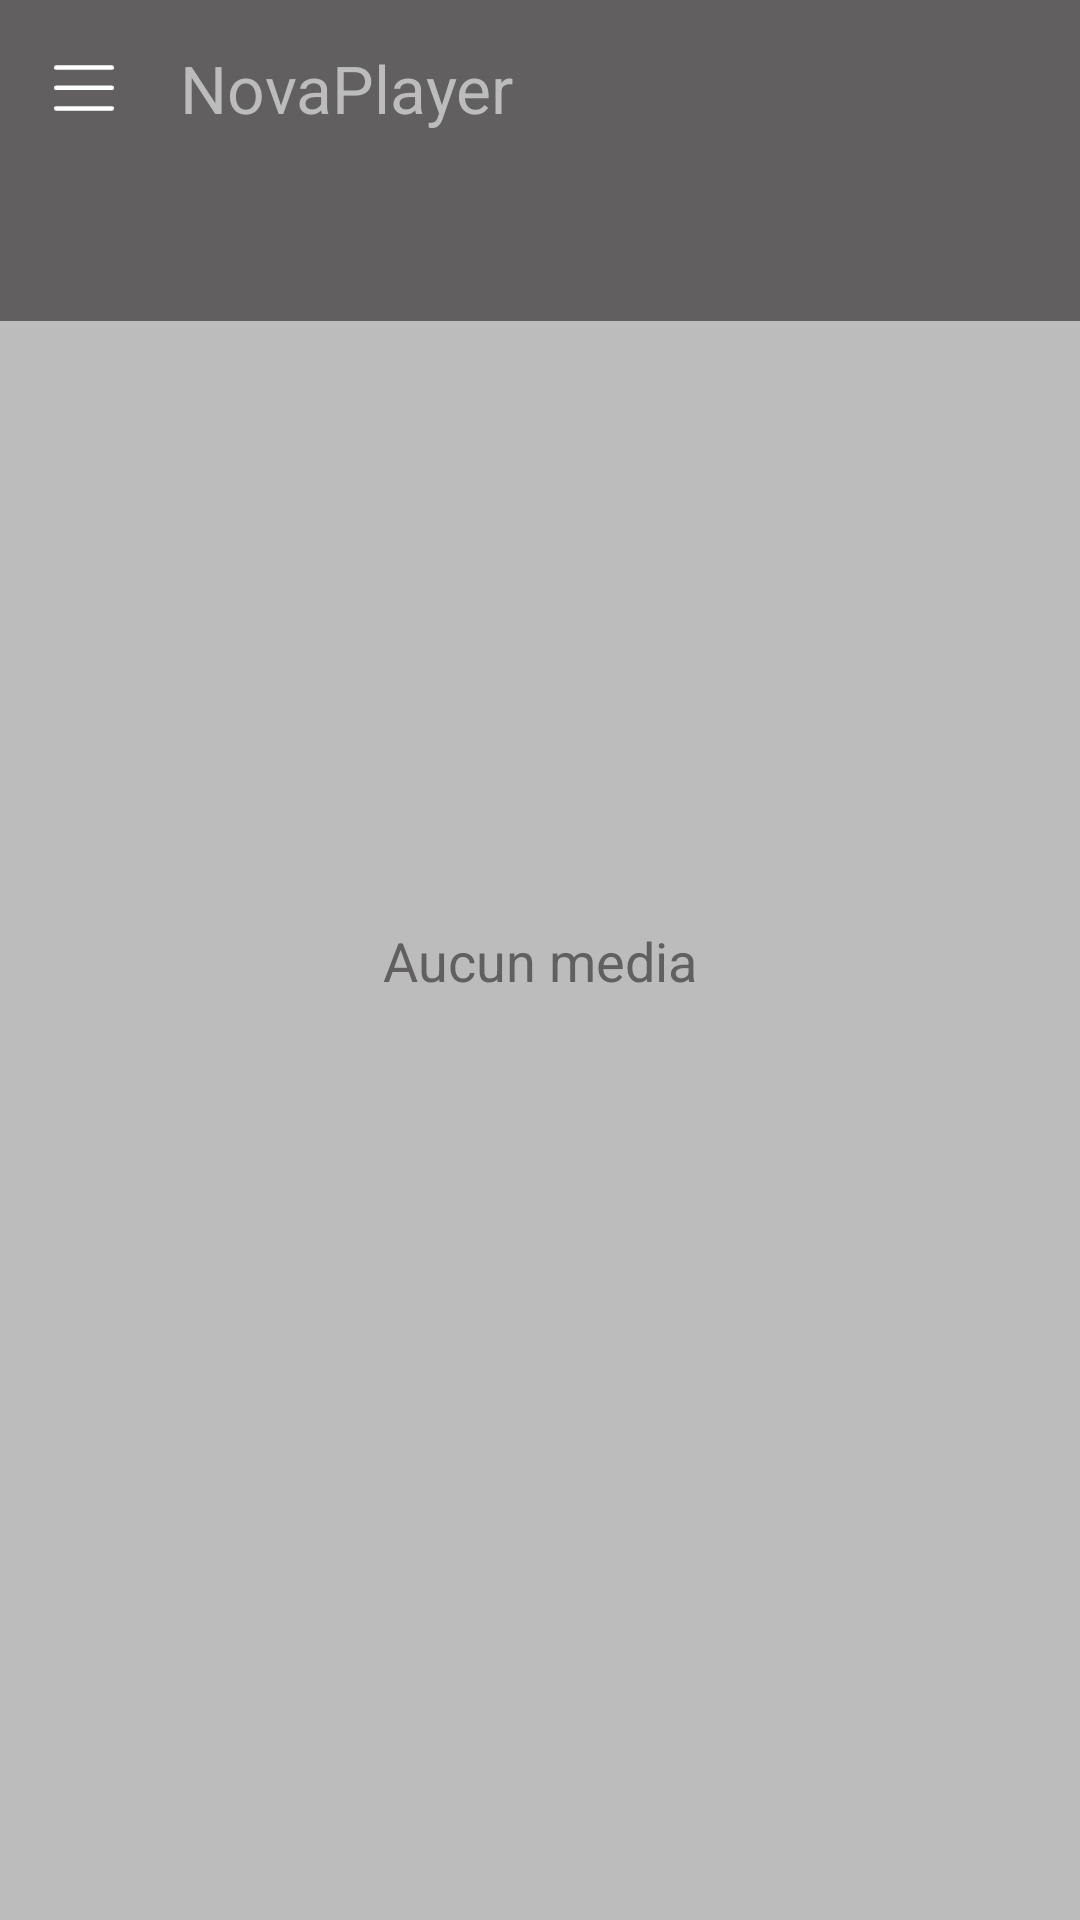

This screen was rendered from an Android layout file. Write that file and the resources it references.
<!-- AndroidManifest.xml: application theme Theme.NovaPlayer -->
<!-- res/layout/activity_main.xml -->
<?xml version="1.0" encoding="utf-8"?>
<androidx.drawerlayout.widget.DrawerLayout xmlns:android="http://schemas.android.com/apk/res/android"
    xmlns:app="http://schemas.android.com/apk/res-auto"
    xmlns:tools="http://schemas.android.com/tools"
    android:id="@+id/tiroir"
    android:layout_width="match_parent"
    android:layout_height="match_parent">

    
    <androidx.constraintlayout.widget.ConstraintLayout
        android:id="@+id/main"
        android:layout_width="match_parent"
        android:layout_height="match_parent"
        android:background="#BCBCBC"
        tools:context=".MainActivity">

        
        <com.google.android.material.appbar.MaterialToolbar
            android:id="@+id/barre_outils"
            android:layout_width="match_parent"
            android:layout_height="59dp"
            android:background="#615F5F"
            app:layout_constraintEnd_toEndOf="parent"
            app:layout_constraintHorizontal_bias="0.0"
            app:layout_constraintStart_toStartOf="parent"
            app:layout_constraintTop_toTopOf="parent"
            app:navigationIcon="@drawable/ic_menu"
            app:navigationIconTint="#FFFFFF"
            app:title="@string/app_name"
            app:titleTextColor="#BCBCBC" />

        <com.google.android.material.tabs.TabLayout
            android:id="@+id/barre_onglets"
            android:layout_width="match_parent"
            android:layout_height="wrap_content"
            android:background="#615F5F"
            app:layout_constraintEnd_toEndOf="parent"
            app:layout_constraintStart_toStartOf="parent"
            app:layout_constraintTop_toBottomOf="@id/barre_outils"
            app:tabIndicatorColor="#FFFFFF"
            app:tabSelectedTextColor="#FFFFFF"
            app:tabTextColor="#A0A0A0" />

        
        <androidx.recyclerview.widget.RecyclerView
            android:id="@+id/liste_medias"
            android:layout_width="match_parent"
            android:layout_height="0dp"
            app:layout_constraintBottom_toBottomOf="parent"
            app:layout_constraintEnd_toEndOf="parent"
            app:layout_constraintHorizontal_bias="0.0"
            app:layout_constraintStart_toStartOf="parent"
            app:layout_constraintTop_toBottomOf="@+id/barre_onglets"
            app:layout_constraintVertical_bias="1.0" />

        
        <TextView
            android:id="@+id/texte_aucun_media"
            android:layout_width="wrap_content"
            android:layout_height="wrap_content"
            android:text="@string/message_aucun_media"
            android:textColor="#615F5F"
            android:textSize="18sp"
            android:visibility="visible"
            app:layout_constraintBottom_toBottomOf="parent"
            app:layout_constraintEnd_toEndOf="parent"
            app:layout_constraintStart_toStartOf="parent"
            app:layout_constraintTop_toTopOf="parent" />

    </androidx.constraintlayout.widget.ConstraintLayout>

    
    <com.google.android.material.navigation.NavigationView
        android:id="@+id/vue_navigation"
        android:layout_width="wrap_content"
        android:layout_height="match_parent"
        android:layout_gravity="start"
        android:background="#000000"
        app:headerLayout="@layout/header_menu"
        app:itemIconTint="#BCBCBC"
        app:itemTextColor="#BCBCBC"
        app:menu="@menu/menu_burger" />

</androidx.drawerlayout.widget.DrawerLayout>
<!-- res/layout/header_menu.xml (included above) -->
<?xml version="1.0" encoding="utf-8"?>
<LinearLayout
    xmlns:android="http://schemas.android.com/apk/res/android"
    android:layout_width="match_parent"
    android:layout_height="80dp"
    android:orientation="vertical"
    android:gravity="center_vertical"
    android:padding="25dp"
    android:layout_marginTop="30dp"
    android:background="#000000">

    <TextView
        android:layout_width="wrap_content"
        android:layout_height="wrap_content"
        android:text="@string/app_name"
        android:textColor="#FFFFFF"
        android:textSize="24sp"
        android:textStyle="bold" />

</LinearLayout>
<!-- resources referenced by this layout -->
<resources>
  <!-- drawable ic_menu (drawable) -->
  <vector xmlns:android="http://schemas.android.com/apk/res/android"
      android:width="24dp"
      android:height="24dp"
      android:viewportWidth="24"
      android:viewportHeight="24">
    <path
        android:pathData="M2.72,5.19h18.56M2.72,11.94h18.56M2.72,18.81h18.56"
        android:strokeLineJoin="round"
        android:strokeWidth="1.5"
        android:fillColor="#ffffff"
        android:strokeColor="#ffffff"
        android:strokeLineCap="round"/>
  </vector>
  <string name="app_name">NovaPlayer</string>
  <string name="message_aucun_media"> Aucun media</string>
  <style name="Theme.NovaPlayer" parent="Base.Theme.NovaPlayer" />
  <style name="Base.Theme.NovaPlayer" parent="Theme.Material3.DayNight.NoActionBar">
          
          
      </style>
</resources>
